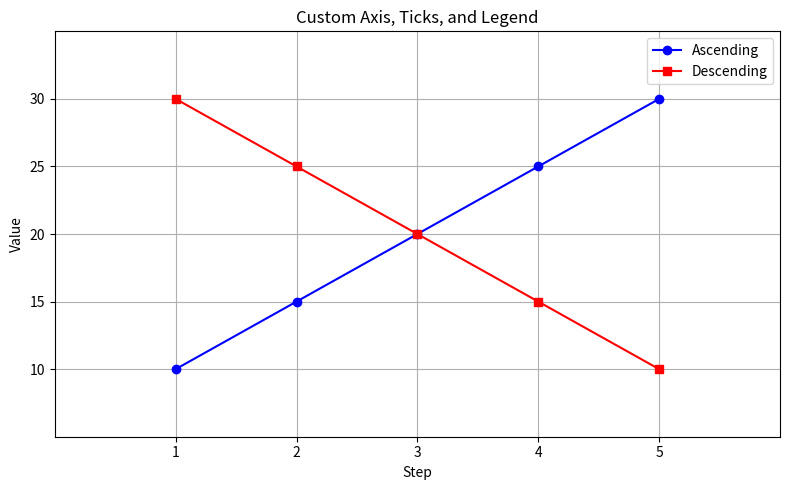

This figure's Python source:
# matplotlib_custom.py
# ===============================================================
# This file shows how to customize axis ticks, limits, legends, and figure size.

import matplotlib.pyplot as plt

# Sample data
x = [1, 2, 3, 4, 5]
y1 = [10, 15, 20, 25, 30]
y2 = [30, 25, 20, 15, 10]

# Create a custom-sized figure
plt.figure(figsize=(8, 5))

# Plot two lines
plt.plot(x, y1, label="Ascending", color='blue', marker='o')
plt.plot(x, y2, label="Descending", color='red', marker='s')

# Add custom x/y ticks
plt.xticks([1, 2, 3, 4, 5])
plt.yticks(range(10, 35, 5))

# Set axis limits
plt.xlim(0, 6)
plt.ylim(5, 35)

# Add labels and title
plt.xlabel("Step")
plt.ylabel("Value")
plt.title("Custom Axis, Ticks, and Legend")

# Add legend and grid
plt.legend()
plt.grid(True)

plt.tight_layout()
plt.show()
